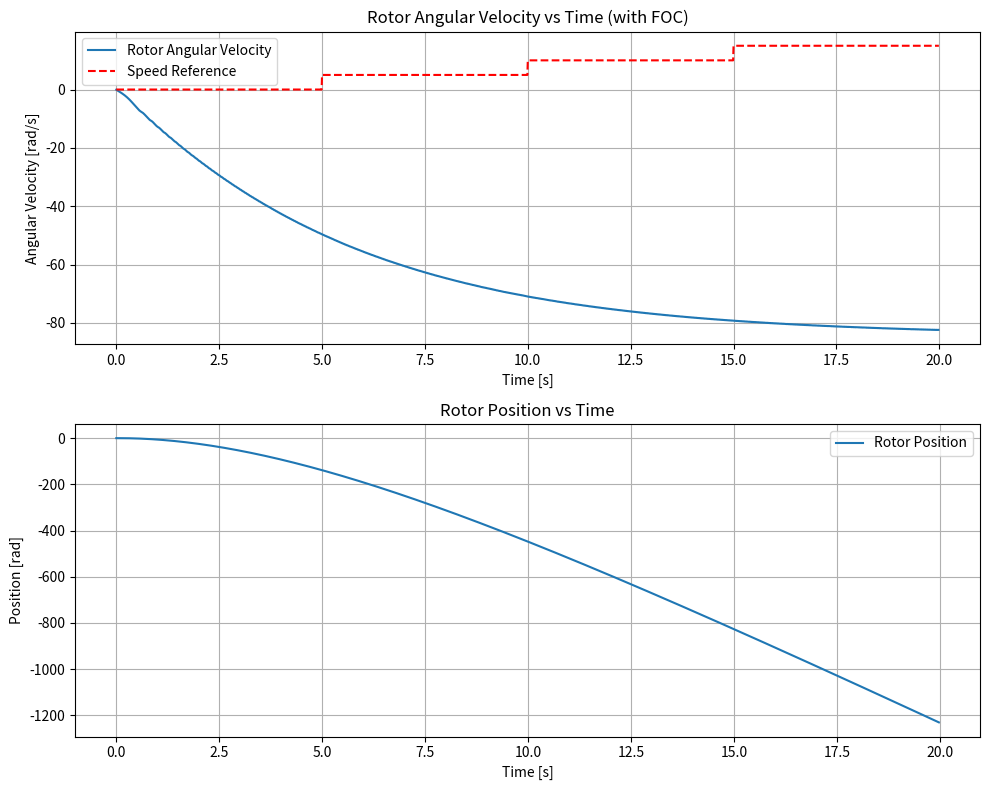

Reproduce this figure in Python.
import numpy as np
import matplotlib.pyplot as plt
from scipy.integrate import solve_ivp

# Define BLDC motor parameters
R = 0.5  # Resistance (Ohms)
L = 0.001  # Inductance (Henries)
Ke = 0.01  # Back EMF constant (V/rad/s)
Kt = 0.01  # Torque constant (Nm/A)
J = 0.01  # Rotor inertia (kg.m^2)
B = 0.001  # Damping coefficient (Nms)


# PI Controller for FOC
class PIController:
    def __init__(self, kp, ki):
        self.kp = kp
        self.ki = ki
        self.integral = 0

    def control(self, error, dt):
        self.integral += error * dt
        return self.kp * error + self.ki * self.integral


# Clarke Transformation (ABC -> Alpha-Beta frame)
def clarke_transform(i_a, i_b, i_c):
    i_alpha = i_a
    i_beta = (i_a + 2 * i_b) / np.sqrt(3)
    return i_alpha, i_beta


# Park Transformation (Alpha-Beta -> DQ frame)
def park_transform(i_alpha, i_beta, theta):
    i_d = i_alpha * np.cos(theta) + i_beta * np.sin(theta)
    i_q = -i_alpha * np.sin(theta) + i_beta * np.cos(theta)
    return i_d, i_q


# Inverse Park Transformation (DQ -> Alpha-Beta frame)
def inverse_park_transform(v_d, v_q, theta):
    v_alpha = v_d * np.cos(theta) - v_q * np.sin(theta)
    v_beta = v_d * np.sin(theta) + v_q * np.cos(theta)
    return v_alpha, v_beta


# Inverse Clarke Transformation (Alpha-Beta -> ABC frame)
def inverse_clarke_transform(v_alpha, v_beta):
    v_a = v_alpha
    v_b = (-v_alpha + np.sqrt(3) * v_beta) / 2
    v_c = (-v_alpha - np.sqrt(3) * v_beta) / 2
    return v_a, v_b, v_c


# Define the BLDC motor dynamics function
# Define the BLDC motor dynamics function
def bldc_dynamics(t, state, V_a, V_b, V_c, i_d_ref, i_q_ref):
    i_a, i_b, i_c, omega, theta = state

    # Back EMF for each phase
    e_a = Ke * omega * trapezoidal_emf(theta)
    e_b = Ke * omega * trapezoidal_emf(theta - 2 * np.pi / 3)
    e_c = Ke * omega * trapezoidal_emf(theta + 2 * np.pi / 3)

    # Electrical dynamics (di/dt for each phase)
    di_a_dt = (V_a - R * i_a - e_a) / L
    di_b_dt = (V_b - R * i_b - e_b) / L
    di_c_dt = (V_c - R * i_c - e_c) / L

    # Mechanical torque (assumes perfect control of currents)
    T_m = Kt * (i_a * trapezoidal_emf(theta) + i_b * trapezoidal_emf(theta - 2 * np.pi / 3) + i_c * trapezoidal_emf(
        theta + 2 * np.pi / 3))

    # Mechanical dynamics
    domega_dt = (T_m - B * omega) / J
    dtheta_dt = omega

    return [di_a_dt, di_b_dt, di_c_dt, domega_dt, dtheta_dt]


# Back EMF function (trapezoidal)
def trapezoidal_emf(theta):
    theta = np.mod(theta, 2 * np.pi)
    if 0 <= theta < 2 * np.pi / 3:
        return 1
    elif 2 * np.pi / 3 <= theta < 4 * np.pi / 3:
        return 0
    else:
        return -1

# Simulation parameters
dt = 0.01  # Sampling time (seconds)
t_span = np.arange(0, 20, dt)  # Time span for simulation (20 seconds)
initial_state = [0.0, 0.0, 0.0, 0.0, 0.0]  # Initial condition: [i_a, i_b, i_c, omega, theta]

# Define the desired reference currents (perfectly controlled)
i_d_ref = 0.0  # Flux current reference (d-axis)
i_q_ref = 5.0  # Torque current reference (q-axis)

# Generate speed reference signal (step changes)
speed_reference = np.zeros(len(t_span))
step_times = [5, 10, 15]  # Speed step changes at 5s, 10s, and 15s
step_values = [5, 10, 15]  # Corresponding speed values

for i in range(len(step_times)):
    speed_reference[t_span >= step_times[i]] = step_values[i]

# Initialize lists for storing results
omega_sol = []
theta_sol = []

for t_idx in range(len(t_span) - 1):
    # Current state of the motor
    state = initial_state

    # Clarke Transformation: Get i_alpha and i_beta
    i_alpha, i_beta = clarke_transform(state[0], state[1], state[2])

    # Park Transformation: Get i_d and i_q
    i_d, i_q = park_transform(i_alpha, i_beta, state[4])

    # Set the phase voltages based on perfect control of currents
    V_d = 0.0  # Set d-axis voltage to maintain i_d_ref
    V_q = i_q_ref  # Set q-axis voltage based on torque reference
    V_alpha, V_beta = inverse_park_transform(V_d, V_q, state[4])

    # Inverse Clarke Transformation to get phase voltages V_a, V_b, V_c
    V_a, V_b, V_c = inverse_clarke_transform(V_alpha, V_beta)

    # Simulate motor dynamics for one time step using solve_ivp
    sol = solve_ivp(bldc_dynamics, [t_span[t_idx], t_span[t_idx + 1]], initial_state,
                    args=(V_a, V_b, V_c, i_d_ref, i_q_ref), method='RK45', rtol=1e-6, atol=1e-6)

    # Update state with the last result
    initial_state = sol.y[:, -1]

    # Store results
    omega_sol.append(initial_state[3])  # Angular velocity
    theta_sol.append(initial_state[4])  # Rotor position

# Plot the results
plt.figure(figsize=(10, 8))

# Plot rotor angular velocity
plt.subplot(2, 1, 1)
plt.plot(t_span[:-1], omega_sol, label='Rotor Angular Velocity')
plt.plot(t_span, speed_reference, '--', label='Speed Reference', color='red')
plt.title('Rotor Angular Velocity vs Time (with FOC)')
plt.xlabel('Time [s]')
plt.ylabel('Angular Velocity [rad/s]')
plt.legend()
plt.grid(True)

# Plot rotor position
plt.subplot(2, 1, 2)
plt.plot(t_span[:-1], theta_sol, label='Rotor Position')
plt.title('Rotor Position vs Time')
plt.xlabel('Time [s]')
plt.ylabel('Position [rad]')
plt.legend()
plt.grid(True)

plt.tight_layout()
plt.show()
